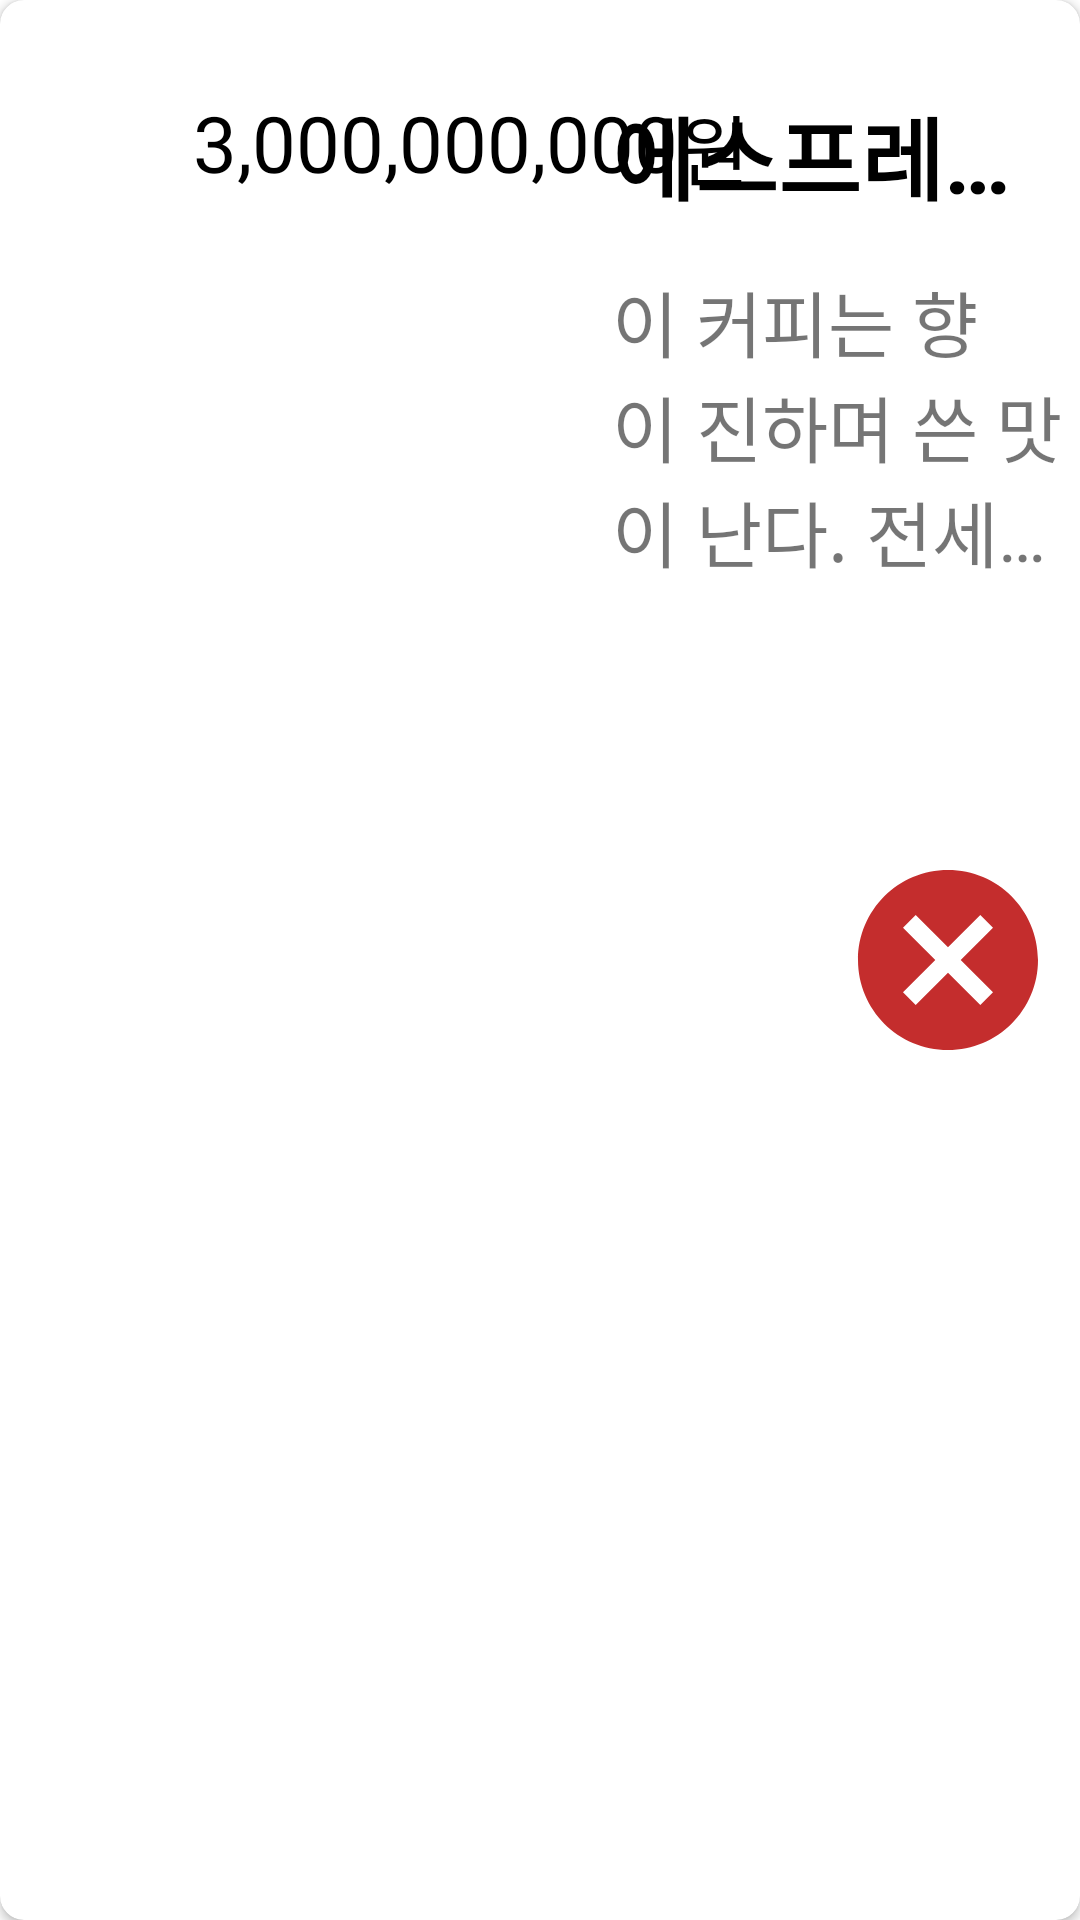

Here is an Android app screen rendered from its layout file. Give the layout XML and the strings, colors and styles it references.
<!-- AndroidManifest.xml: application theme Theme.Kiosk -->
<!-- res/layout/recycler_set_menu_item.xml -->
<?xml version="1.0" encoding="utf-8"?>
<androidx.cardview.widget.CardView xmlns:android="http://schemas.android.com/apk/res/android"
    android:layout_width="match_parent"
    android:layout_height="200dp"
    xmlns:app="http://schemas.android.com/apk/res-auto"
    app:cardCornerRadius="8dp"
    android:elevation="16dp"
    android:layout_margin="8dp">

    <RelativeLayout
        android:layout_width="match_parent"
        android:layout_height="match_parent">

        <ImageView
            android:id="@+id/set_menu_image"
            android:layout_width="180dp"
            android:layout_height="180dp"
            android:layout_centerVertical="true"
            android:layout_marginLeft="8dp"
            android:src="@drawable/menu_coffee_01_espresso" />

        <TextView
            android:id="@+id/set_menu_name"
            android:layout_width="260dp"
            android:layout_height="wrap_content"
            android:layout_marginLeft="16dp"
            android:layout_marginTop="30dp"
            android:layout_toRightOf="@id/set_menu_image"
            android:ellipsize="end"
            android:text="에스프레소ddddddddddddddddd"
            android:maxLines="1"
            android:textColor="@color/black"
            android:textSize="30sp"
            android:textStyle="bold" />

        <TextView
            android:id="@+id/set_menu_price"
            android:layout_width="170dp"
            android:layout_height="wrap_content"
            android:layout_marginTop="30dp"
            android:layout_toLeftOf="@id/tv"
            android:gravity="right"
            android:text="3,000,000,000"
            android:maxLines="1"
            android:textColor="@color/black"
            android:textSize="26sp" />
        <TextView
            android:id="@+id/tv"
            android:layout_width="wrap_content"
            android:layout_height="wrap_content"
            android:layout_alignParentRight="true"
            android:layout_marginRight="110dp"
            android:layout_marginTop="30dp"
            android:text="원"
            android:textColor="@color/black"
            android:textSize="26sp"/>

        <TextView
            android:id="@+id/set_menu_info"
            android:layout_width="480dp"
            android:layout_height="wrap_content"
            android:layout_below="@id/set_menu_name"
            android:layout_marginLeft="16dp"
            android:layout_marginTop="16dp"
            android:layout_toRightOf="@id/set_menu_image"
            android:ellipsize="end"
            android:text="이 커피는 향이 진하며 쓴 맛이 난다. 전세계적으로 많은 사람들이 선호하는 그런 맛이다.
            dddddddddddddddddddddddddddddddddddddddddddd"
            android:maxLines="3"
            android:textSize="24sp" />

        <ImageView
            android:layout_width="88dp"
            android:layout_height="88dp"
            android:layout_alignParentRight="true"
            android:layout_centerVertical="true"
            android:src="@drawable/ic_baseline_cancel_24"
            android:padding="8dp"/>

    </RelativeLayout>

</androidx.cardview.widget.CardView>
<!-- resources referenced by this layout -->
<resources>
  <color name="black">#FF000000</color>
  <!-- drawable ic_baseline_cancel_24 (drawable) -->
  <vector android:height="24dp" android:tint="#C42D2D"
      android:viewportHeight="24" android:viewportWidth="24"
      android:width="24dp" xmlns:android="http://schemas.android.com/apk/res/android">
      <path android:fillColor="@android:color/white" android:pathData="M12,2C6.47,2 2,6.47 2,12s4.47,10 10,10 10,-4.47 10,-10S17.53,2 12,2zM17,15.59L15.59,17 12,13.41 8.41,17 7,15.59 10.59,12 7,8.41 8.41,7 12,10.59 15.59,7 17,8.41 13.41,12 17,15.59z"/>
  </vector>
  <style name="Theme.Kiosk" parent="Theme.MaterialComponents.DayNight.NoActionBar">
          
          <item name="colorPrimary">@color/purple_500</item>
          <item name="colorPrimaryVariant">@color/black</item>
          <item name="colorOnPrimary">@color/white</item>
          
          <item name="colorSecondary">@color/teal_200</item>
          <item name="colorSecondaryVariant">@color/teal_700</item>
          <item name="colorOnSecondary">@color/black</item>
          
          <item name="android:statusBarColor" tools:targetApi="l">?attr/colorPrimaryVariant</item>
          
      </style>
  <color name="purple_500">#FF6200EE</color>
  <color name="white">#FFFFFFFF</color>
  <color name="teal_200">#FF03DAC5</color>
  <color name="teal_700">#FF018786</color>
</resources>
